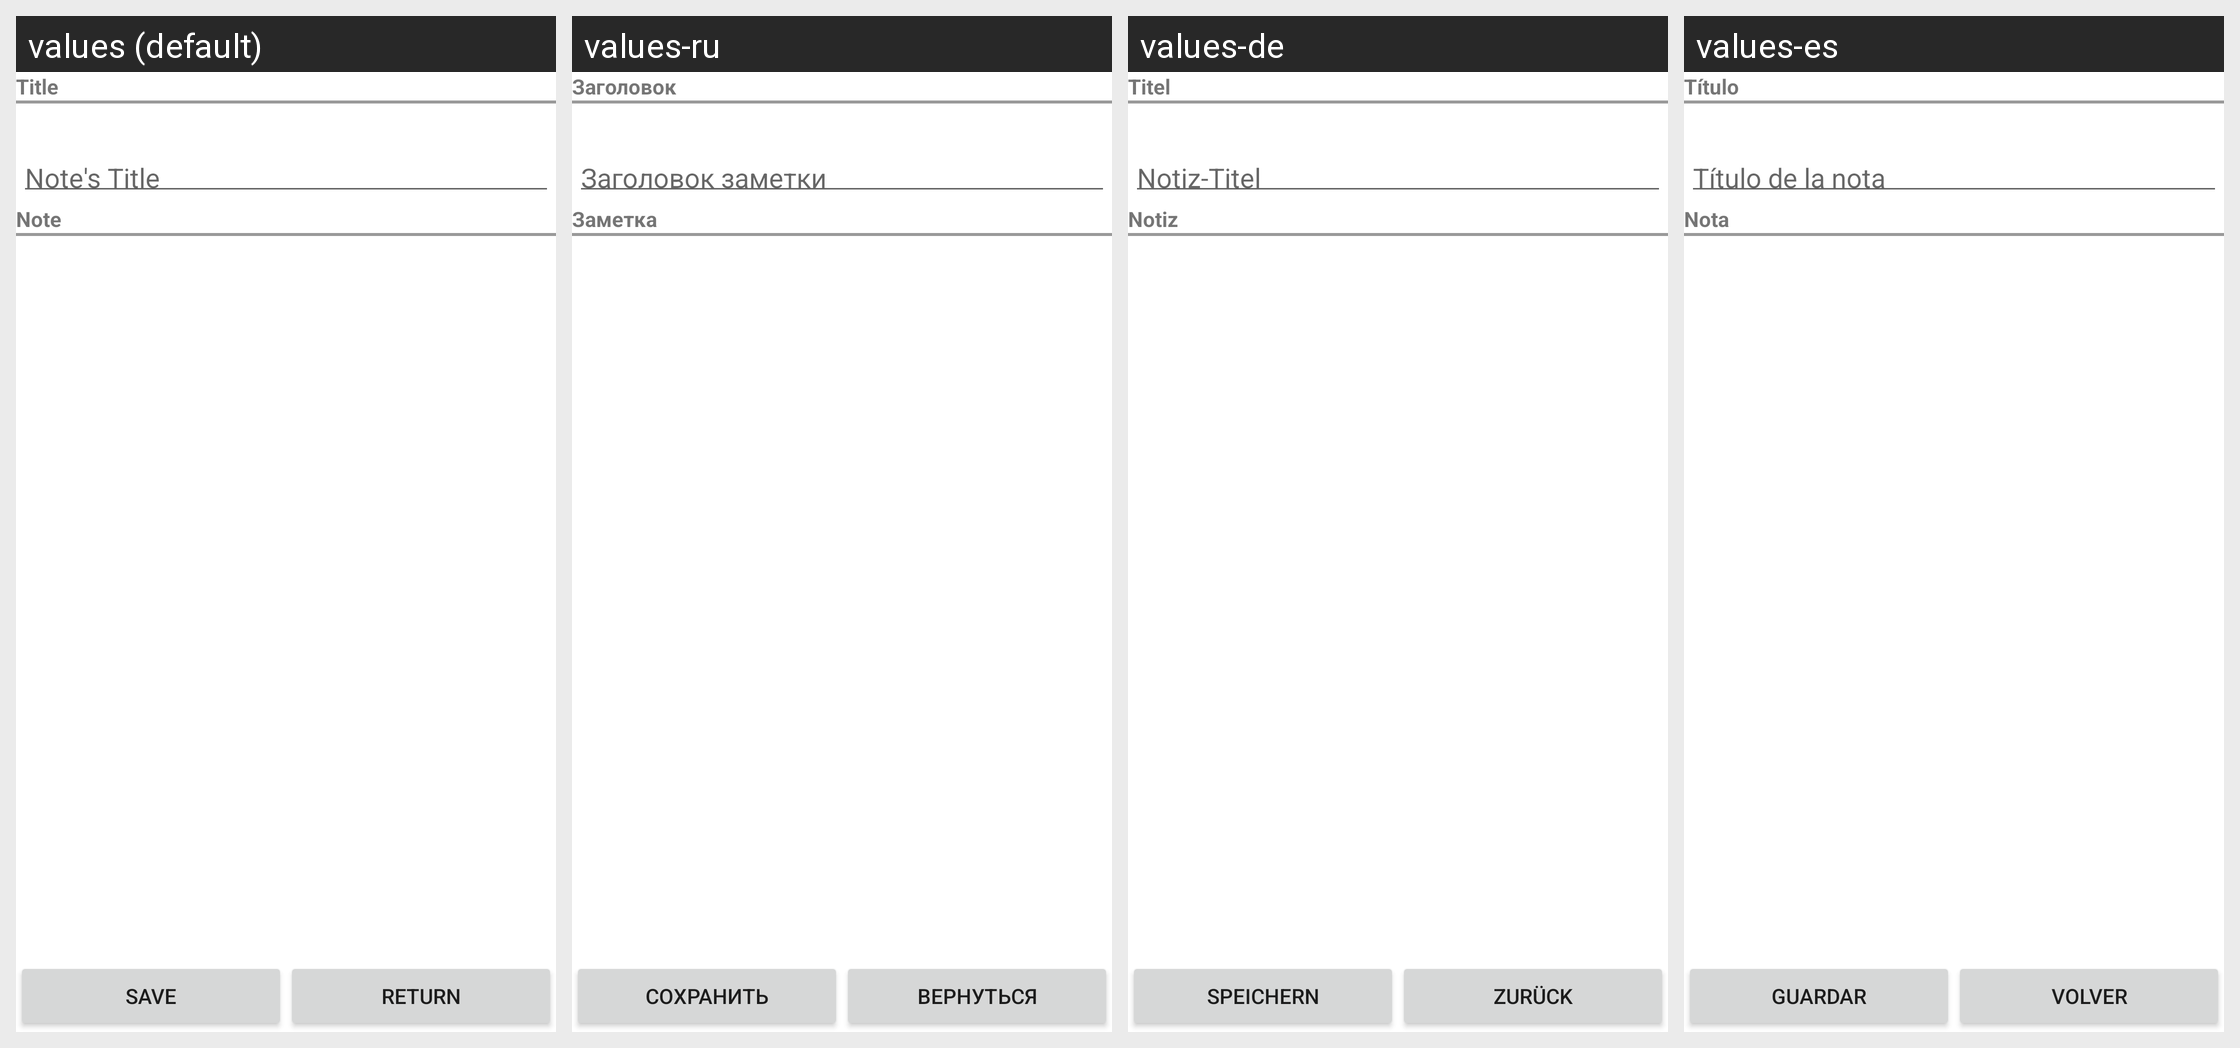

For this localized Android screen grid, give each drawn string resource with its value in every locale shown.
Android screen res/layout/activity_noteedition.xml rendered under 4 locales, left to right: values (default), values-ru, values-de, values-es. Device: Nexus 5 (rendered at 1080×1920; each locale shown at half size, 540×960, under a caption strip naming it); theme Theme.MaterialComponents.DayNight.NoActionBar.
Other locales in the repository, not shown: values-fr, values-pt.
Strings drawn on this screen, with the default value and each locale's value (text and hints the layout hard-codes, and strings that could not be matched under every locale, appear in the picture but are not listed):

TitreEdition
  values: Title
  values-ru: Заголовок
  values-de: Titel
  values-es: Título

editTitle_hint
  values: Note's Title
  values-ru: Заголовок заметки
  values-de: Notiz-Titel
  values-es: Título de la nota

TexteEdition
  values: Note
  values-ru: Заметка
  values-de: Notiz
  values-es: Nota

save
  values: Save
  values-ru: Сохранить
  values-de: Speichern
  values-es: Guardar

returnB
  values: Return
  values-ru: Вернуться
  values-de: Zurück
  values-es: Volver
